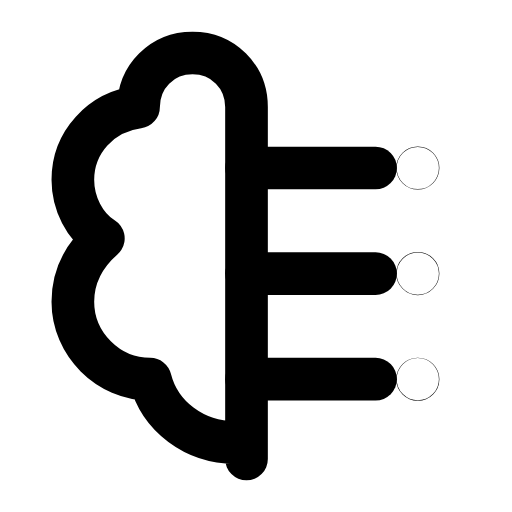
t = 0.00 s
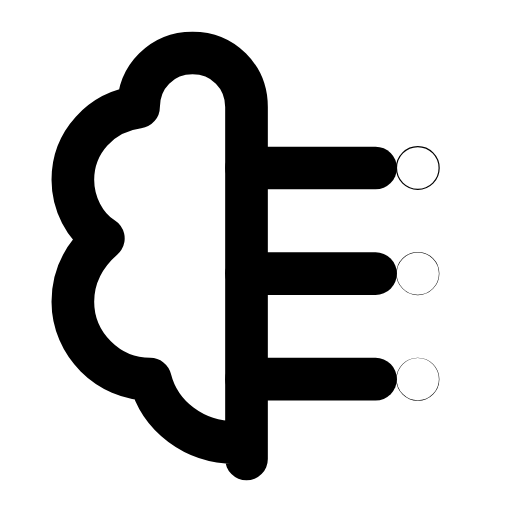
t = 0.32 s
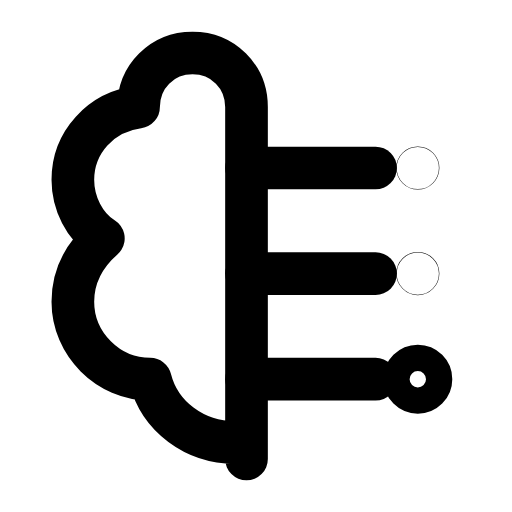
t = 0.64 s
t = 0.93 s: frame unchanged from t = 0.00 s, image omitted
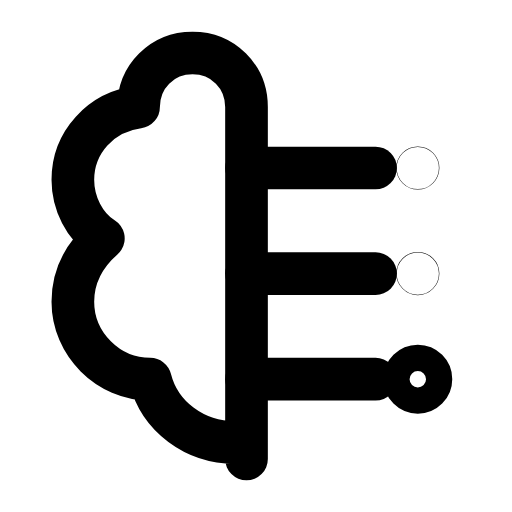
t = 1.26 s
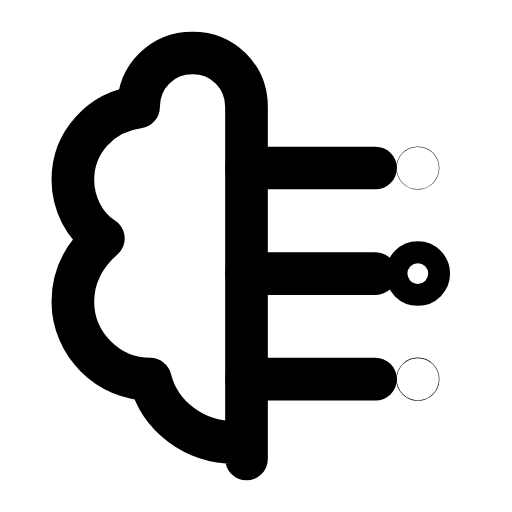
t = 1.34 s

The animated SVG that drew these frames (rendered in a browser with its animation timeline set to each time). Animation: 3 SMIL elements (animate=3); one cycle of 1.90 s, repeats indefinitely.

<svg xmlns="http://www.w3.org/2000/svg" width="24" height="24" viewBox="0 0 24 24" fill="none"><g transform="translate(-1.15 -1.2) scale(1.1)"><path stroke="currentColor" stroke-width="1.818" stroke-linecap="round" stroke-linejoin="round" fill="none" d="M11.55 20.65L11.55 5.65C11.55 4.35 10.55 3.35 9.25 3.35S6.95 4.35 6.95 5.65C5.35 5.85 4.15 7.15 4.15 8.75C4.15 9.75 4.65 10.75 5.45 11.25C4.65 11.95 4.15 12.85 4.15 13.95C4.15 15.75 5.65 17.25 7.45 17.25C7.85 18.85 9.35 19.95 11.05 19.95L11.55 19.95Z"></path><line stroke="currentColor" stroke-width="1.818" stroke-linecap="round" stroke-linejoin="round" fill="none" x1="11.55" y1="8.25" x2="17.05" y2="8.25"></line><circle stroke="currentColor" stroke-width="1.818" stroke-linecap="round" stroke-linejoin="round" fill="none" cx="18.85" cy="8.25" r="0.01"><animate attributeName="r" values="0.01;0.01;0.56;0.01;0.01;0.01;0.01;0.56;0.01;0.01;0.01" keyTimes="0;0.0675;0.135;0.2025;0.45;0.6;0.765;0.81;0.855;0.9;1" dur="1.9s" repeatCount="indefinite" calcMode="spline" keySplines="0.16 1 0.3 1;0.16 1 0.3 1;0.16 1 0.3 1;0.16 1 0.3 1;0.16 1 0.3 1;0.16 1 0.3 1;0.16 1 0.3 1;0.16 1 0.3 1;0.16 1 0.3 1;0.16 1 0.3 1"/></circle><line stroke="currentColor" stroke-width="1.818" stroke-linecap="round" stroke-linejoin="round" fill="none" x1="11.55" y1="12.75" x2="17.05" y2="12.75"></line><circle stroke="currentColor" stroke-width="1.818" stroke-linecap="round" stroke-linejoin="round" fill="none" cx="18.85" cy="12.75" r="0.01"><animate attributeName="r" values="0.01;0.01;0.56;0.01;0.01;0.01;0.01;0.56;0.01;0.01;0.01" keyTimes="0;0.171;0.2385;0.306;0.45;0.6;0.696;0.741;0.786;0.9;1" dur="1.9s" repeatCount="indefinite" calcMode="spline" keySplines="0.16 1 0.3 1;0.16 1 0.3 1;0.16 1 0.3 1;0.16 1 0.3 1;0.16 1 0.3 1;0.16 1 0.3 1;0.16 1 0.3 1;0.16 1 0.3 1;0.16 1 0.3 1;0.16 1 0.3 1"/></circle><line stroke="currentColor" stroke-width="1.818" stroke-linecap="round" stroke-linejoin="round" fill="none" x1="11.55" y1="17.25" x2="17.05" y2="17.25"></line><circle stroke="currentColor" stroke-width="1.818" stroke-linecap="round" stroke-linejoin="round" fill="none" cx="18.85" cy="17.25" r="0.01"><animate attributeName="r" values="0.01;0.01;0.56;0.01;0.01;0.01;0.01;0.56;0.01;0.01;0.01" keyTimes="0;0.27;0.3375;0.405;0.45;0.6;0.63;0.675;0.72;0.9;1" dur="1.9s" repeatCount="indefinite" calcMode="spline" keySplines="0.16 1 0.3 1;0.16 1 0.3 1;0.16 1 0.3 1;0.16 1 0.3 1;0.16 1 0.3 1;0.16 1 0.3 1;0.16 1 0.3 1;0.16 1 0.3 1;0.16 1 0.3 1;0.16 1 0.3 1"/></circle></g></svg>
